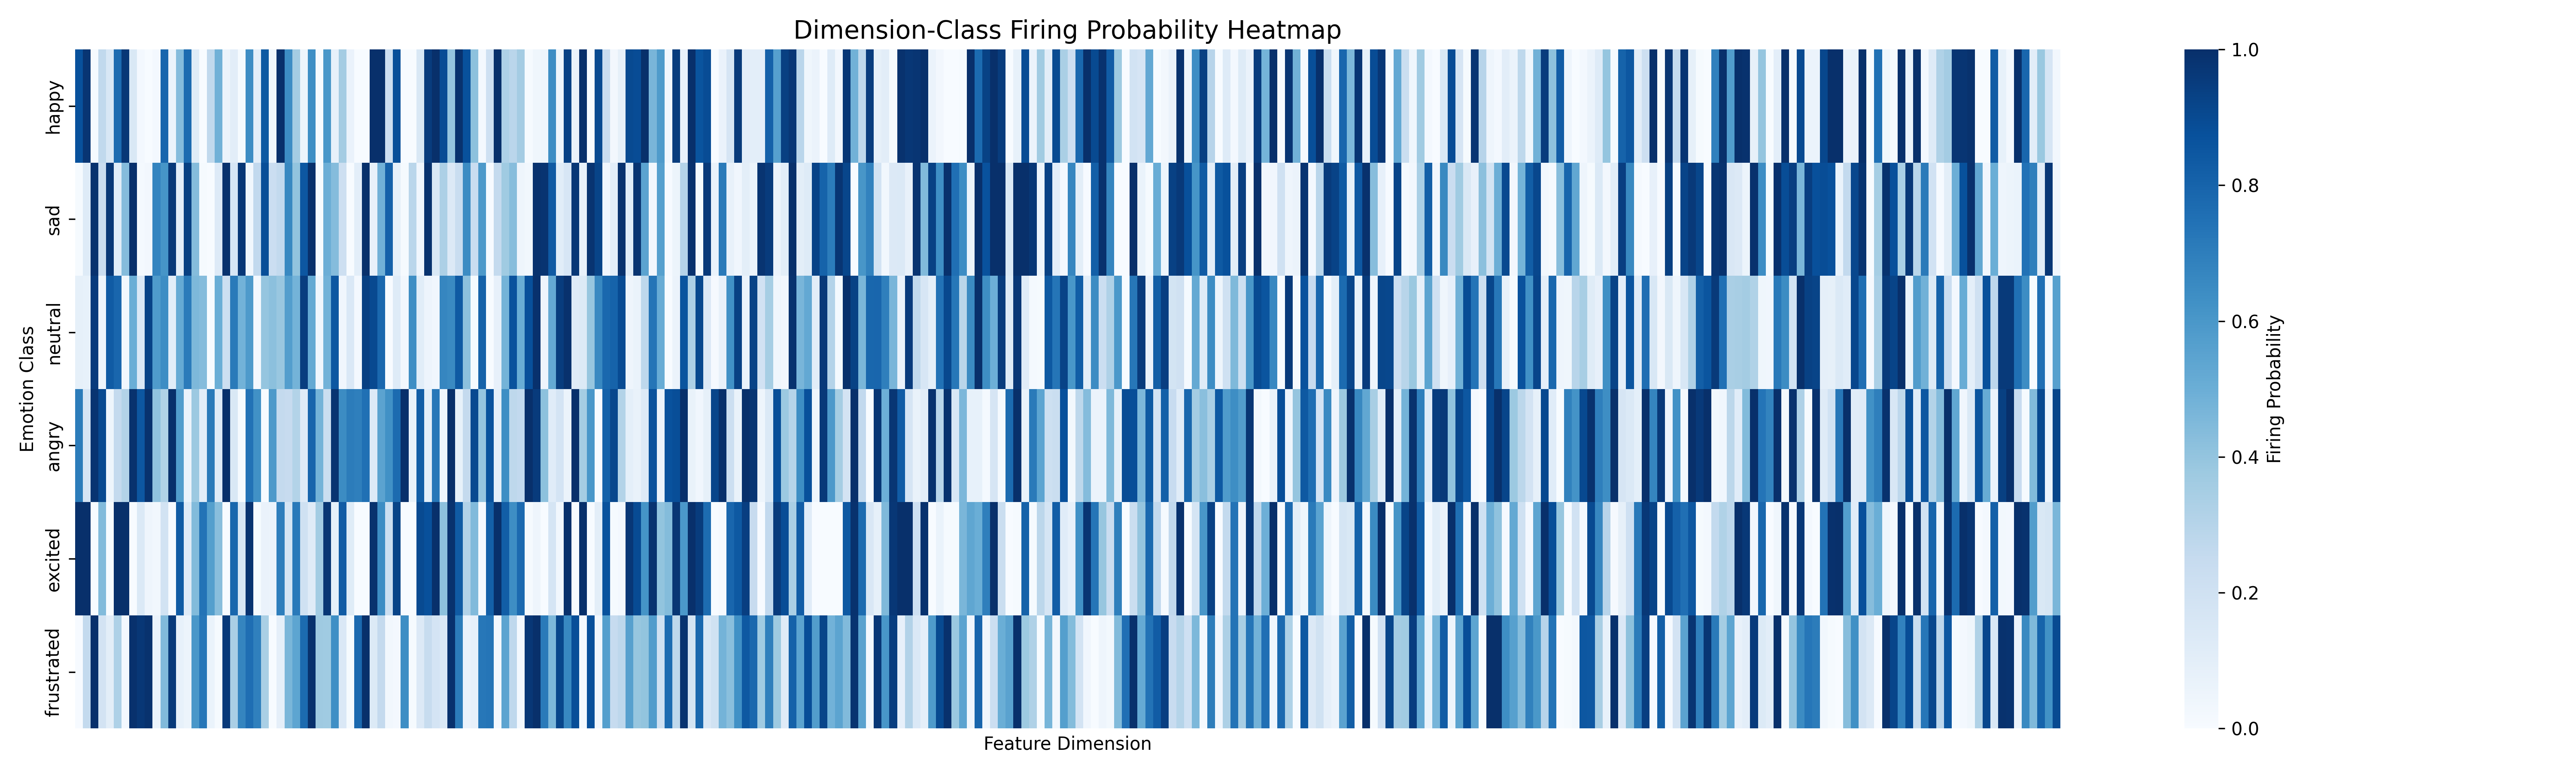

The table this chart was drawn from, first rows:
, dim0, dim1, dim2, dim3, dim4, dim5, dim6, dim7, dim8, dim9, dim10, dim11, dim12, dim13, dim14, dim15, dim16, dim17, dim18, dim19, dim20, dim21, dim22
happy, 0.8713, 0.9802, 0.009901, 0.2673, 0.1584, 0.7723, 0.9703, 0.1485, 0.0198, 0.0, 0.0198, 0.7921, 0.05941, 0.4356, 0.7723, 0.1188, 0.0, 0.2673, 0.4851, 0.05941, 0.1089, 0.009901, 0.6436
sad, 0.01105, 0.1271, 0.989, 0.232, 0.9724, 0.1105, 0.4365, 1.0, 0.01657, 0.02762, 0.6796, 0.6133, 0.9613, 0.09945, 0.9392, 0.4365, 0.01105, 0.0, 0.1326, 0.989, 0.1602, 0.9724, 0.03315
neutral, 0.08929, 0.07857, 0.9536, 0.04643, 0.8357, 0.7929, 0.03214, 0.5, 0.1464, 0.9286, 0.5821, 0.6429, 0.1107, 0.5179, 0.7143, 0.4536, 0.4357, 0.0, 0.5, 0.2214, 0.7179, 0.4821, 0.5893
angry, 0.708, 0.1681, 0.9823, 0.9027, 0.04425, 0.2566, 0.3097, 0.9912, 0.8496, 0.9912, 0.4071, 0.3186, 1.0, 0.5752, 0.06195, 0.3805, 0.1062, 0.7168, 0.1239, 1.0, 0.1504, 0.00885, 0.7434
excited, 1.0, 1.0, 0.0, 0.4428, 0.0, 1.0, 1.0, 0.0, 0.1443, 0.04975, 0.03483, 0.1891, 0.004975, 0.8358, 0.1244, 0.4428, 0.7413, 0.5672, 0.4279, 0.0, 0.7861, 0.1592, 0.9851
frustrated, 0.004255, 0.2596, 1.0, 0.1872, 0.1021, 0.3277, 0.02128, 0.9957, 0.9702, 0.9915, 0.05957, 0.4468, 0.9574, 0.08085, 0.05532, 0.6043, 0.7277, 0.06383, 0.008511, 0.9617, 0.3362, 0.6723, 0.7617
